Image classification data set "data" (ysnni2/PhotoTrip on GitHub). Class labels (6): beach, city, culture, festival, food, nature.

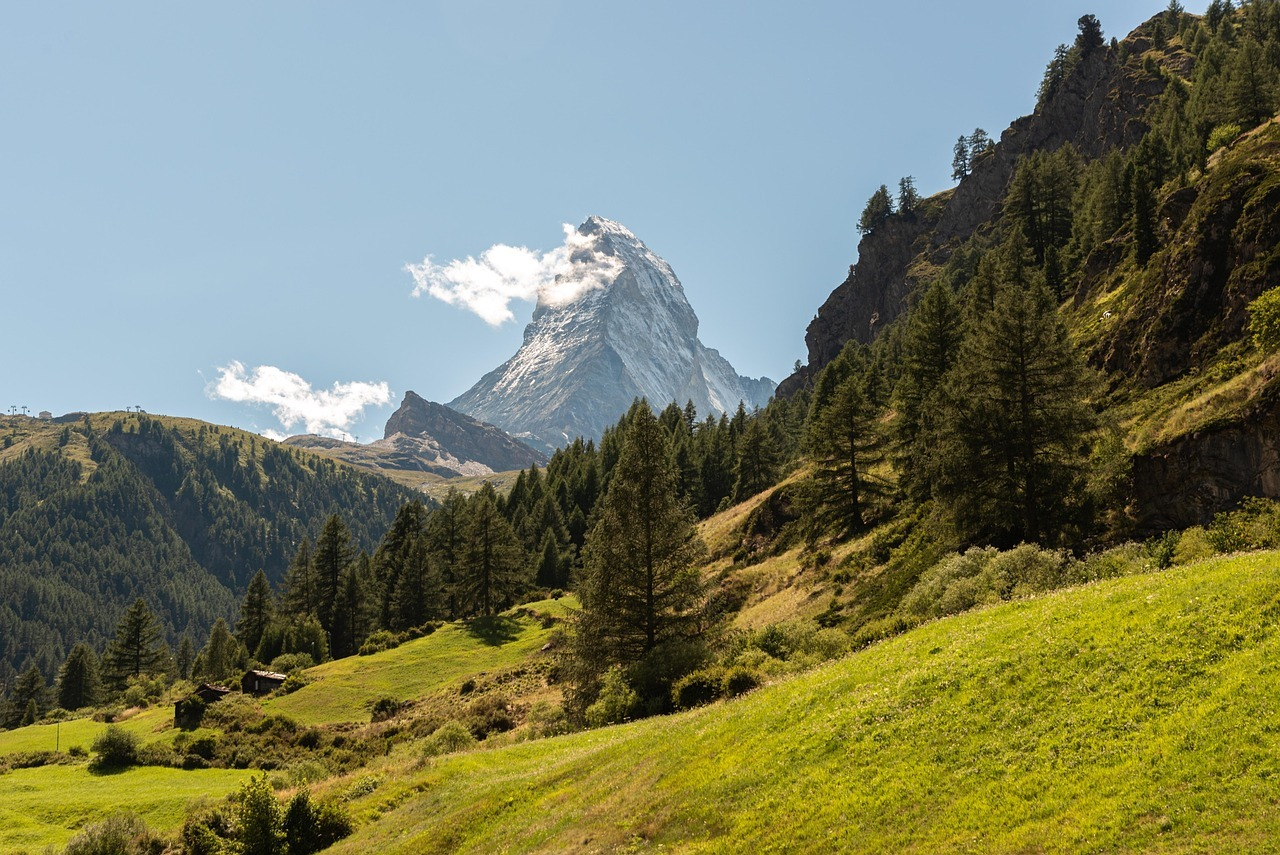
Label: nature

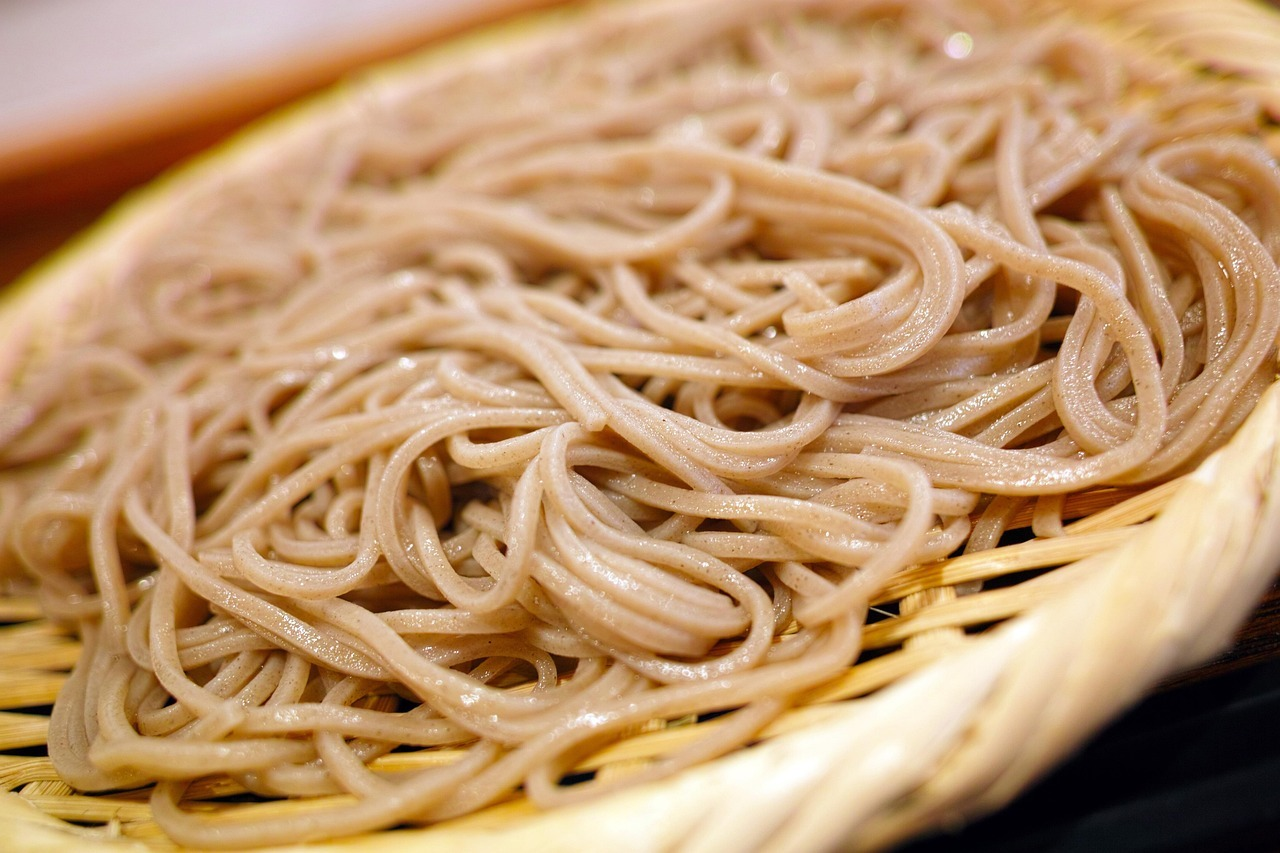
Label: food

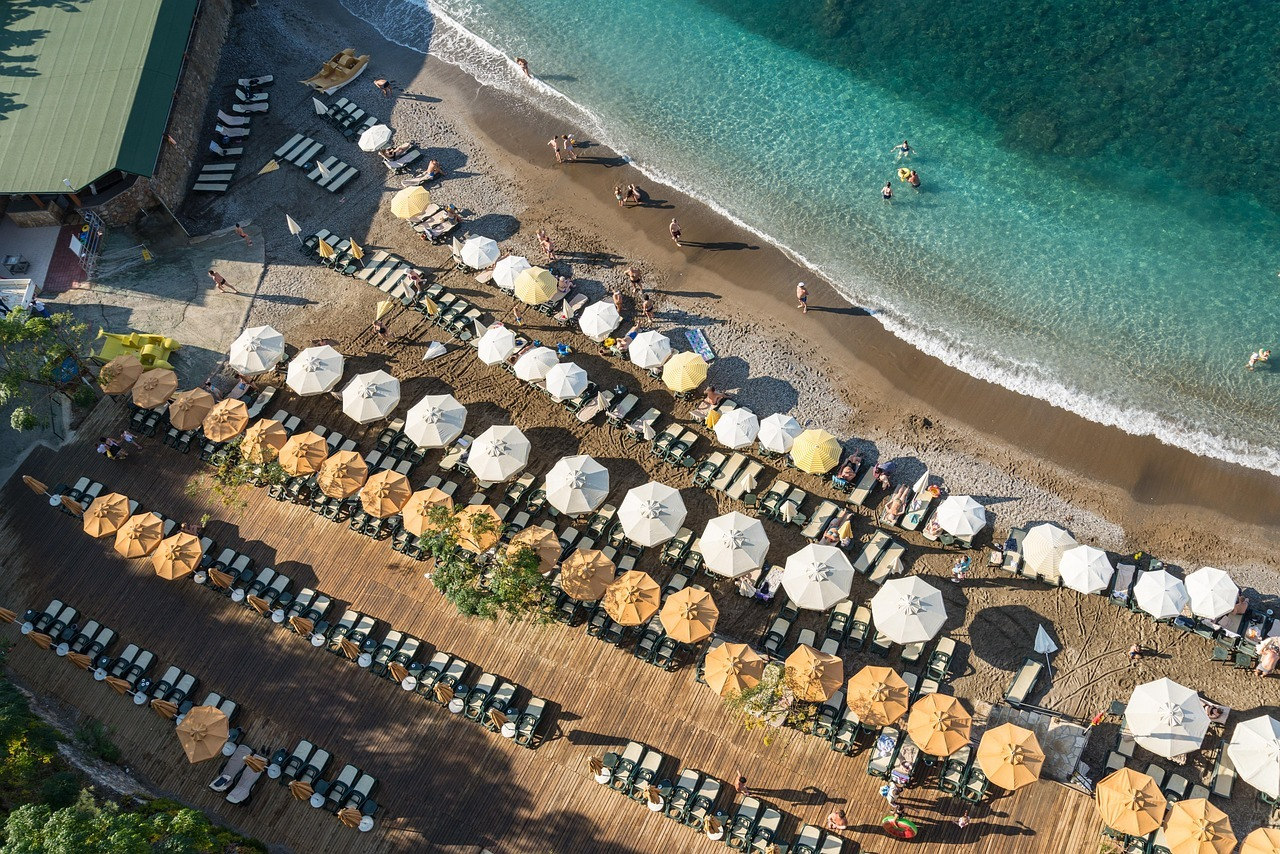
Label: beach

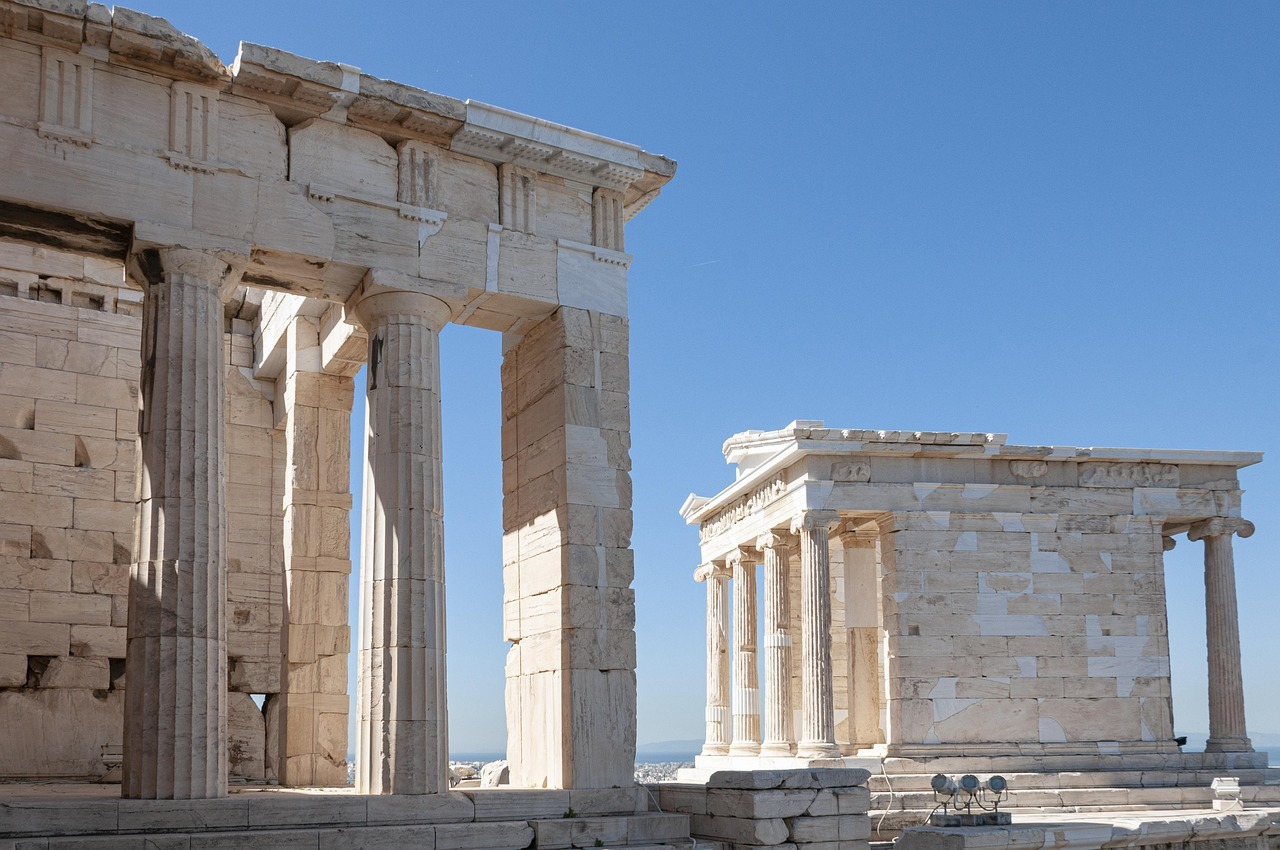
Label: culture

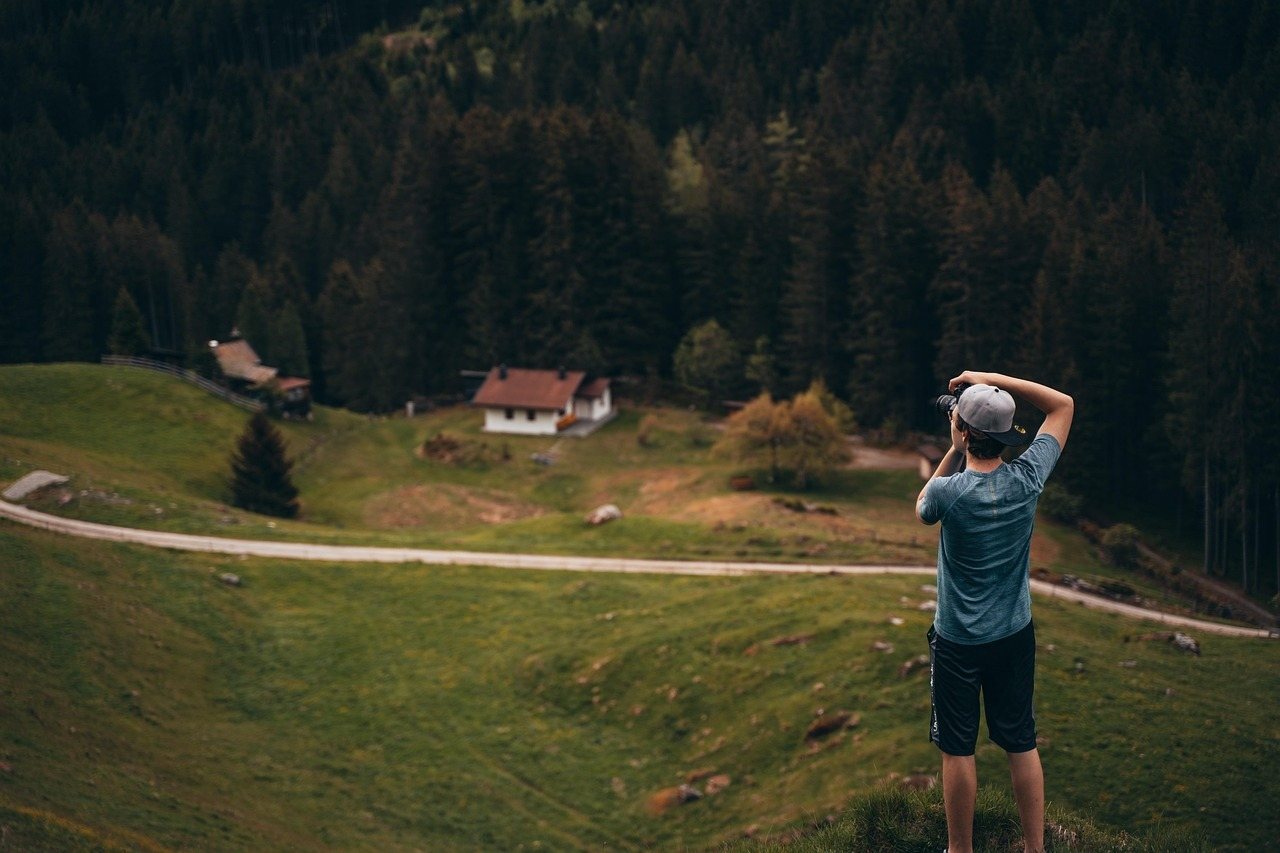
Label: nature

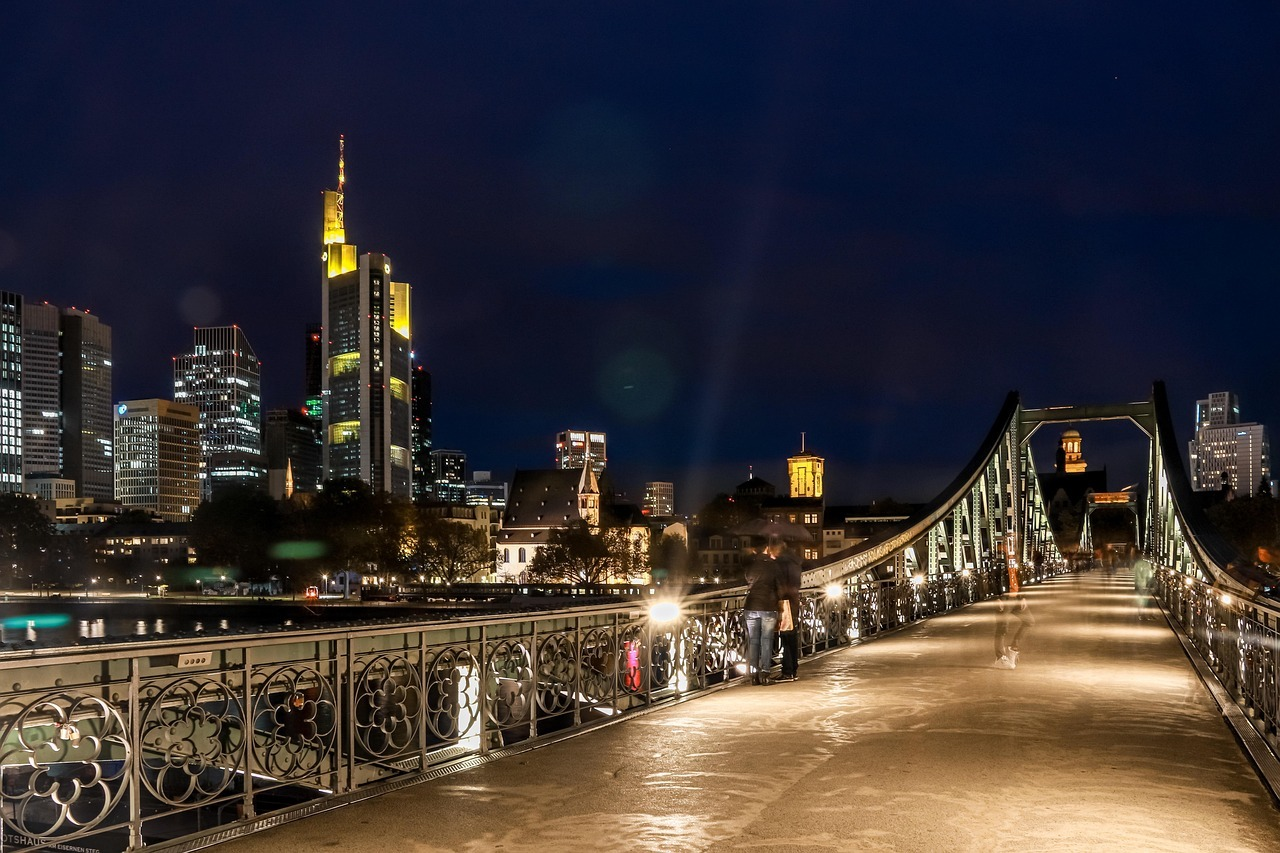
Label: city
